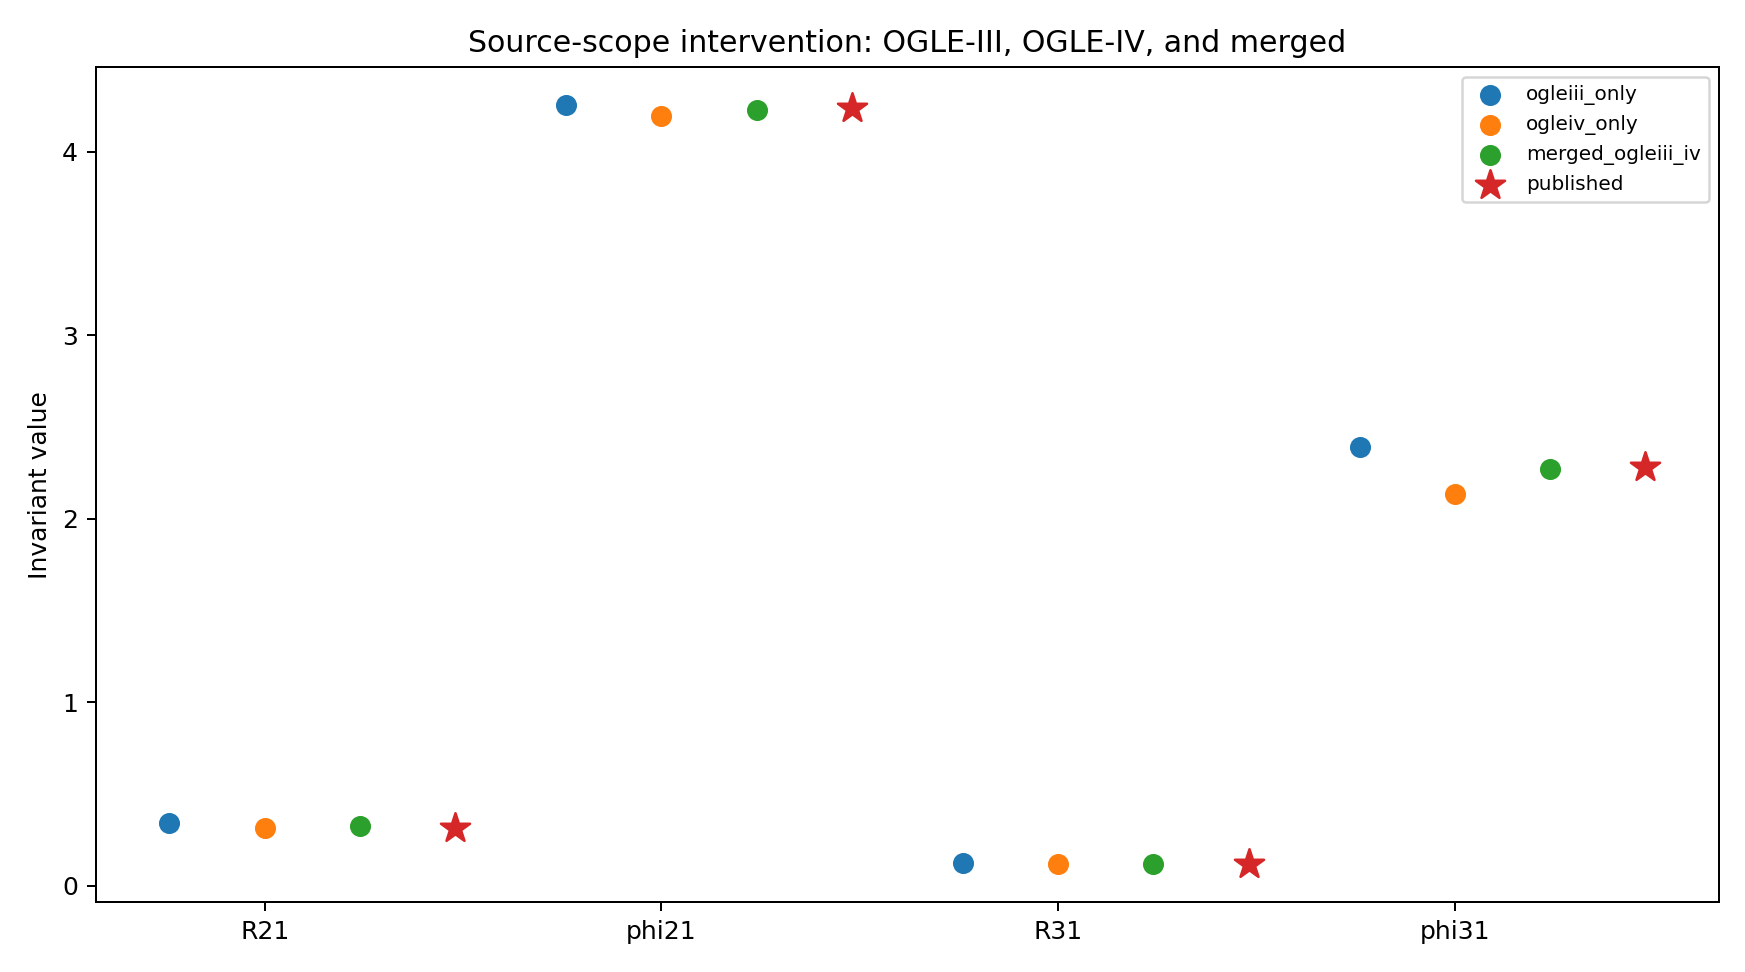

Source data for this figure (header and first rows):
variant_id, source_scope, sample_count, weighting, period_mode, covariance_scale, period_days, period_minus_published_days, residual_rmse_mag, quoted_error_reduced_chi_square, fit_objective_reduced, design_condition_number, mahalanobis_chi_square, degrees_of_freedom, joint_p_value, marginal_pass, joint_pass, r21, r21_se, r21_published, r21_difference, r21_z, phi21, phi21_se
ogleiii_only_unweighted_free, ogleiii_only, 33, unweighted, free, curve_fit_default_residual_scaled, 3.118, 3.5981838286680556e-06, 0.01179, 4.923, 0.0001835, 2.105, 1.601, 4, 0.8086, True, True, 0.3393, 0.01969, 0.314, 0.02532, 1.246, 4.254, 0.06412
ogleiv_only_unweighted_free, ogleiv_only, 32, unweighted, free, curve_fit_default_residual_scaled, 3.118, -8.727137184916245e-06, 0.006877, 2.662, 6.305186402029093e-05, 1.865, 1.659, 4, 0.7981, True, True, 0.3136, 0.01039, 0.314, -0.0004493, -0.03896, 4.194, 0.04062
merged_ogleiii_iv_unweighted_free, merged_ogleiii_iv, 65, unweighted, free, curve_fit_default_residual_scaled, 3.118, 8.483183655094706e-06, 0.01053, 3.966, 0.0001263, 1.745, 0.7742, 4, 0.9419, True, True, 0.3233, 0.01045, 0.314, 0.009348, 0.8067, 4.227, 0.03836
